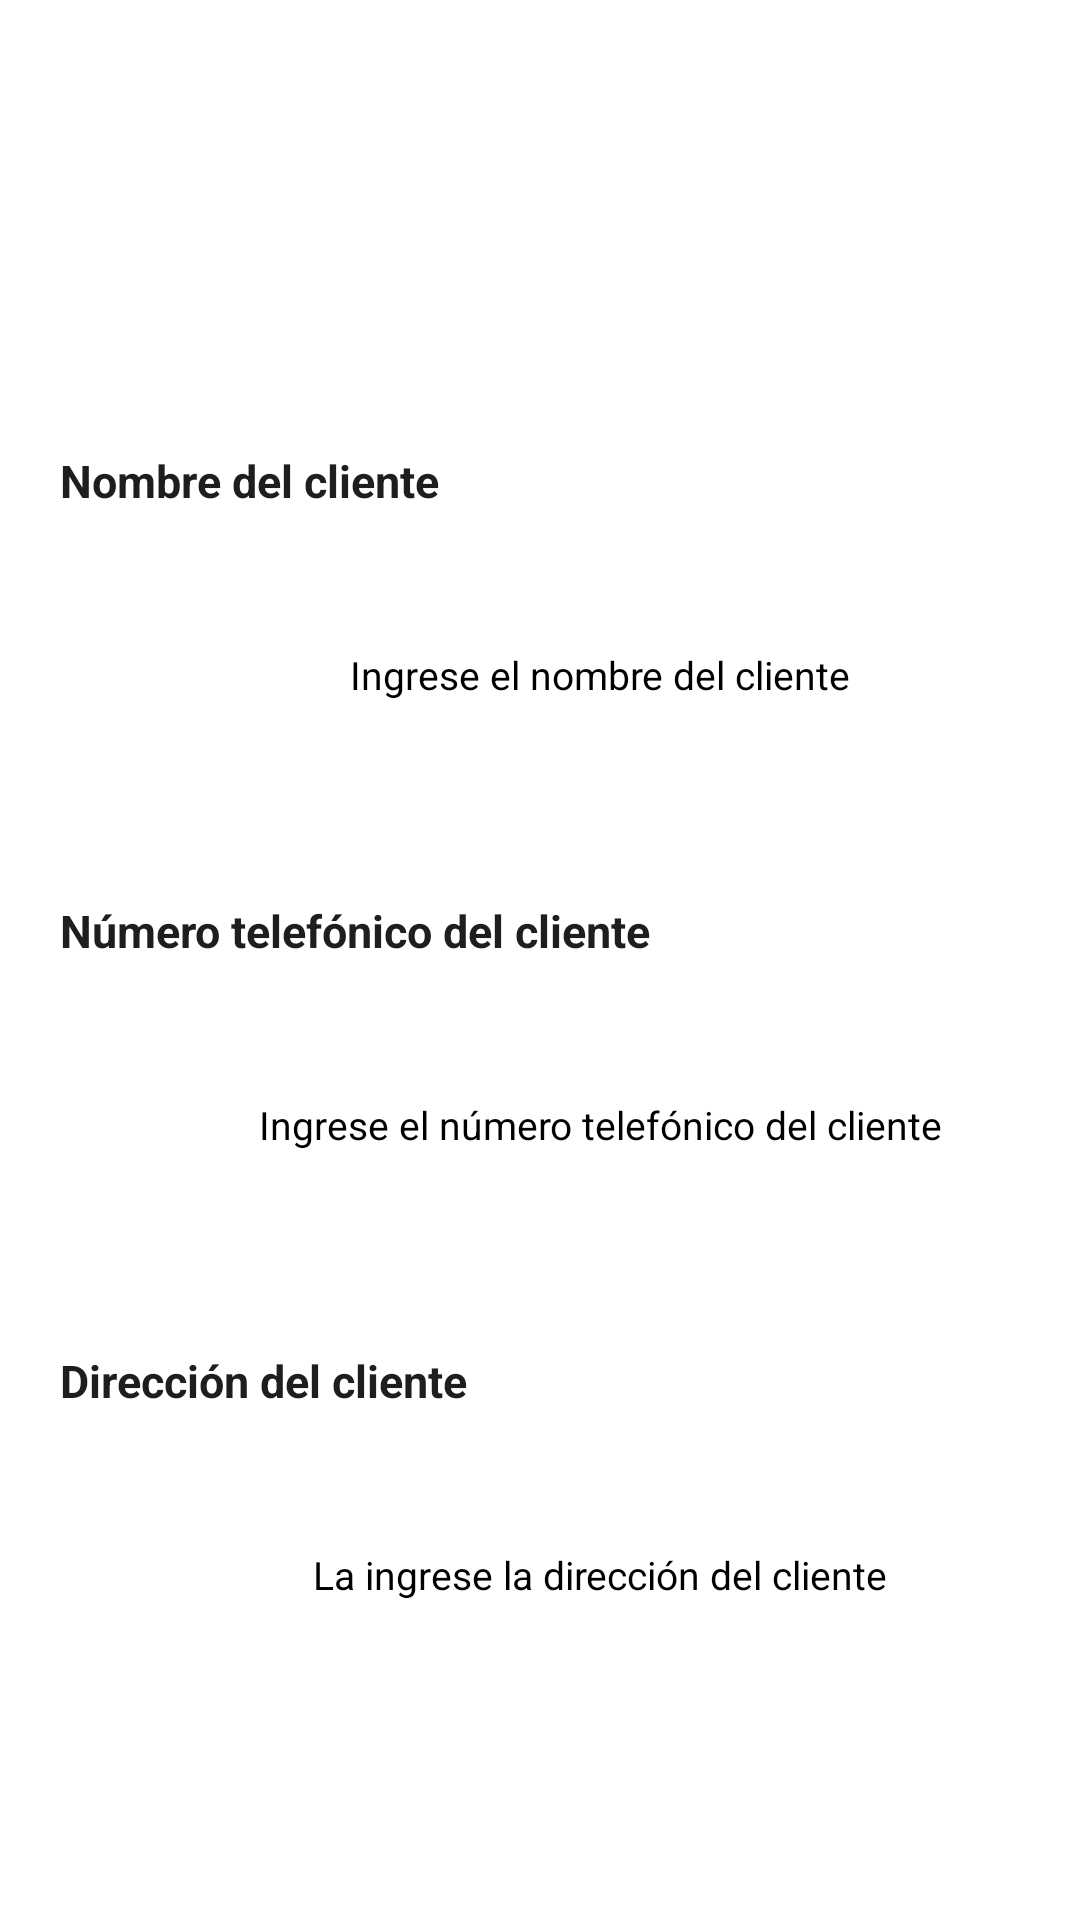

The Android layout XML behind this screen, and the referenced resources:
<!-- AndroidManifest.xml: application theme Theme.MaterialApp -->
<!-- res/layout/activity_datos_cliente.xml -->
<?xml version="1.0" encoding="utf-8"?>
<androidx.constraintlayout.widget.ConstraintLayout xmlns:android="http://schemas.android.com/apk/res/android"
    xmlns:app="http://schemas.android.com/apk/res-auto"
    xmlns:tools="http://schemas.android.com/tools"
    android:layout_width="match_parent"
    android:layout_height="match_parent"
    tools:context=".datos_cliente">
    <TextView
        android:id="@+id/tv_nombre_cli"
        android:layout_width="wrap_content"
        android:layout_height="wrap_content"
        android:layout_marginTop="150dp"
        android:layout_marginStart="20dp"
        android:text="Nombre del cliente"
        android:textStyle="bold"
        android:textSize="15dp"
        android:textColor="@color/black1"
        app:layout_constraintStart_toStartOf="parent"
        app:layout_constraintTop_toTopOf="parent" />
    <EditText
        android:id="@+id/et_nombre_cli"
        android:layout_width="320dp"
        android:layout_height="50dp"
        android:layout_marginStart="40dp"
        android:layout_marginTop="200dp"
        android:hint="Ingrese el nombre del cliente"
        android:textColor="@color/black"
        android:gravity="center"
        android:textSize="13dp"
        android:textColorHint="@color/gray3"
        android:background="@drawable/format_field"
        app:layout_constraintStart_toStartOf="parent"
        app:layout_constraintTop_toTopOf="parent" />
    <TextView
        android:id="@+id/tv_telefono_cli"
        android:layout_width="wrap_content"
        android:layout_height="wrap_content"
        android:layout_marginTop="300dp"
        android:layout_marginStart="20dp"
        android:text="Número telefónico del cliente"
        android:textStyle="bold"
        android:textSize="15dp"
        android:textColor="@color/black1"
        app:layout_constraintStart_toStartOf="parent"
        app:layout_constraintTop_toTopOf="parent" />
    <EditText
        android:id="@+id/et_telefono_cli"
        android:layout_width="320dp"
        android:layout_height="50dp"
        android:layout_marginStart="40dp"
        android:layout_marginTop="350dp"
        android:hint="Ingrese el número telefónico del cliente"
        android:textColor="@color/black"
        android:gravity="center"
        android:textSize="13dp"
        android:textColorHint="@color/gray3"
        android:background="@drawable/format_field"
        app:layout_constraintStart_toStartOf="parent"
        app:layout_constraintTop_toTopOf="parent" />
    <TextView
        android:id="@+id/tv_direc_cli"
        android:layout_width="wrap_content"
        android:layout_height="wrap_content"
        android:layout_marginTop="450dp"
        android:layout_marginStart="20dp"
        android:text="Dirección del cliente"
        android:textStyle="bold"
        android:textSize="15dp"
        android:textColor="@color/black1"
        app:layout_constraintStart_toStartOf="parent"
        app:layout_constraintTop_toTopOf="parent" />
    <EditText
        android:id="@+id/et_direc_cli"
        android:layout_width="320dp"
        android:layout_height="50dp"
        android:layout_marginStart="40dp"
        android:layout_marginTop="500dp"
        android:hint="La ingrese la dirección del cliente"
        android:textColor="@color/black"
        android:gravity="center"
        android:textSize="13dp"
        android:textColorHint="@color/gray3"
        android:background="@drawable/format_field"
        app:layout_constraintStart_toStartOf="parent"
        app:layout_constraintTop_toTopOf="parent" />
    <Button
        android:id="@+id/but_guar_cli"
        android:layout_width="150dp"
        android:layout_height="50dp"
        android:layout_marginStart="210dp"
        android:layout_marginTop="650dp"
        android:text="Guardar"
        android:textSize="10dp"
        app:cornerRadius="20dp"
        android:textColor="@color/black"
        android:backgroundTint="@color/yellow2"
        app:layout_constraintStart_toStartOf="parent"
        app:layout_constraintTop_toTopOf="parent" />


</androidx.constraintlayout.widget.ConstraintLayout>
<!-- resources referenced by this layout -->
<resources>
  <color name="black">#FF000000</color>
  <color name="black1">#1F1E1F</color>
  <color name="yellow2">#EBA235</color>
  <style name="Theme.MaterialApp" parent="Theme.MaterialComponents.DayNight.NoActionBar">
          
          <item name="colorPrimary">@color/purple_500</item>
          <item name="colorPrimaryVariant">@color/purple_700</item>
          <item name="colorOnPrimary">@color/white</item>
          
          <item name="colorSecondary">@color/teal_200</item>
          <item name="colorSecondaryVariant">@color/teal_700</item>
          <item name="colorOnSecondary">@color/black</item>
          
          <item name="android:statusBarColor">?attr/colorPrimaryVariant</item>
          
      </style>
  <color name="purple_500">#FF6200EE</color>
  <color name="purple_700">#FF3700B3</color>
  <color name="white">#FFFFFFFF</color>
  <color name="teal_200">#FF03DAC5</color>
  <color name="teal_700">#FF018786</color>
</resources>
